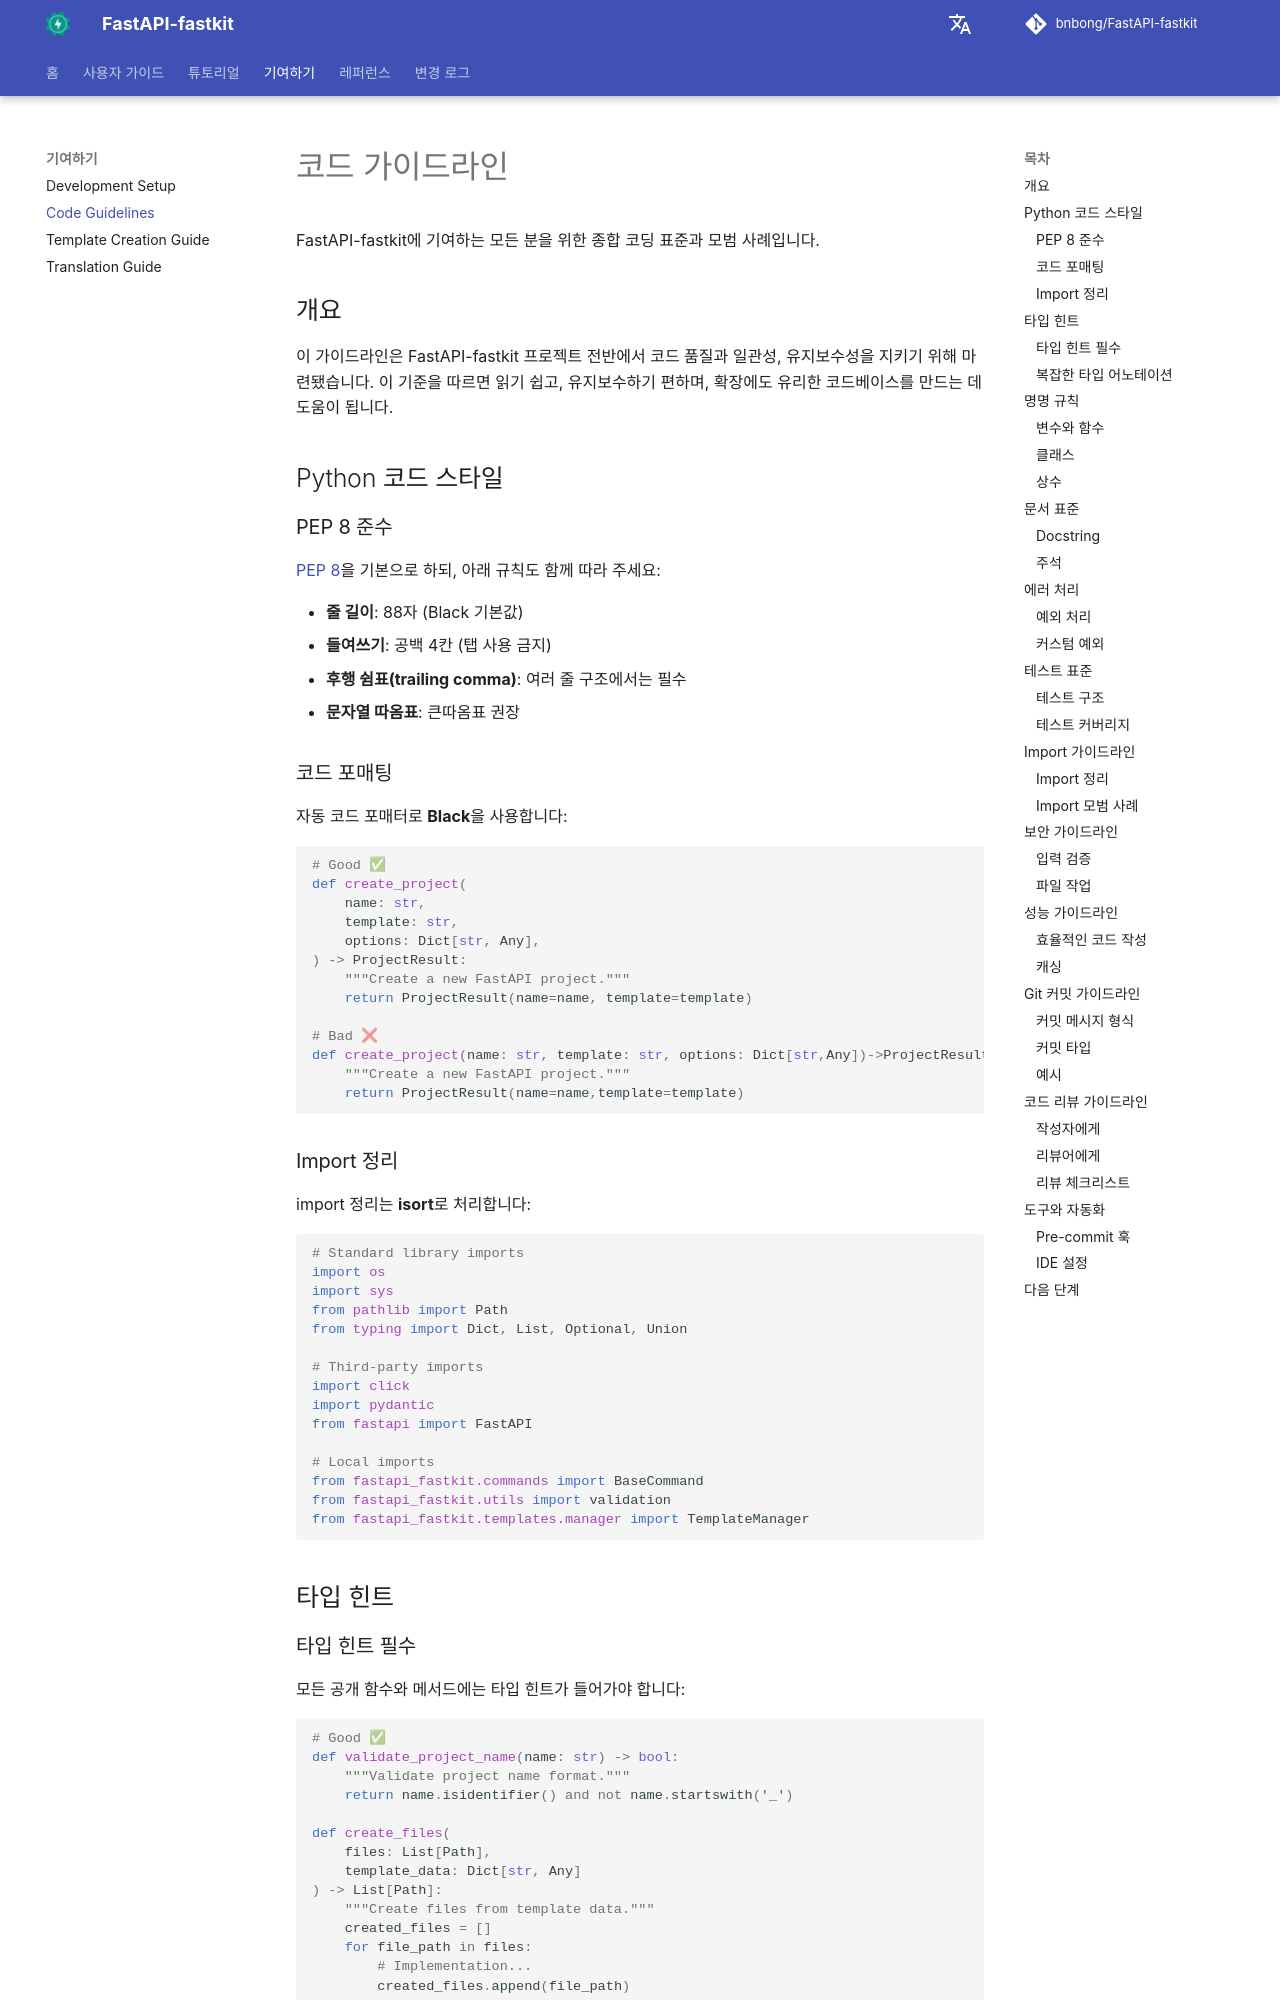

repository: bnbong/FastAPI-fastkit · page: ko/contributing/code-guidelines/index.html · generator: mkdocs

# 코드 가이드라인

FastAPI-fastkit에 기여하는 모든 분을 위한 종합 코딩 표준과 모범 사례입니다.

## 개요

이 가이드라인은 FastAPI-fastkit 프로젝트 전반에서 코드 품질과 일관성, 유지보수성을 지키기 위해 마련됐습니다. 이 기준을 따르면 읽기 쉽고, 유지보수하기 편하며, 확장에도 유리한 코드베이스를 만드는 데 도움이 됩니다.

## Python 코드 스타일

### PEP 8 준수

[PEP 8](https://www.python.org/dev/peps/pep-0008/)을 기본으로 하되, 아래 규칙도 함께 따라 주세요:

- **줄 길이**: 88자 (Black 기본값)
- **들여쓰기**: 공백 4칸 (탭 사용 금지)
- **후행 쉼표(trailing comma)**: 여러 줄 구조에서는 필수
- **문자열 따옴표**: 큰따옴표 권장

### 코드 포매팅

자동 코드 포매터로 **Black**을 사용합니다:

```python
# Good ✅
def create_project(
    name: str,
    template: str,
    options: Dict[str, Any],
) -> ProjectResult:
    """Create a new FastAPI project."""
    return ProjectResult(name=name, template=template)

# Bad ❌
def create_project(name: str, template: str, options: Dict[str,Any])->ProjectResult:
    """Create a new FastAPI project."""
    return ProjectResult(name=name,template=template)
```

### Import 정리

import 정리는 **isort**로 처리합니다:

```python
# Standard library imports
import os
import sys
from pathlib import Path
from typing import Dict, List, Optional, Union

# Third-party imports
import click
import pydantic
from fastapi import FastAPI

# Local imports
from fastapi_fastkit.commands import BaseCommand
from fastapi_fastkit.utils import validation
from fastapi_fastkit.templates.manager import TemplateManager
```

## 타입 힌트

### 타입 힌트 필수

모든 공개 함수와 메서드에는 타입 힌트가 들어가야 합니다:

```python
# Good ✅
def validate_project_name(name: str) -> bool:
    """Validate project name format."""
    return name.isidentifier() and not name.startswith('_')

def create_files(
    files: List[Path],
    template_data: Dict[str, Any]
) -> List[Path]:
    """Create files from template data."""
    created_files = []
    for file_path in files:
        # Implementation...
        created_files.append(file_path)
    return created_files

# Bad ❌
def validate_project_name(name):
    return name.isidentifier() and not name.startswith('_')
```
